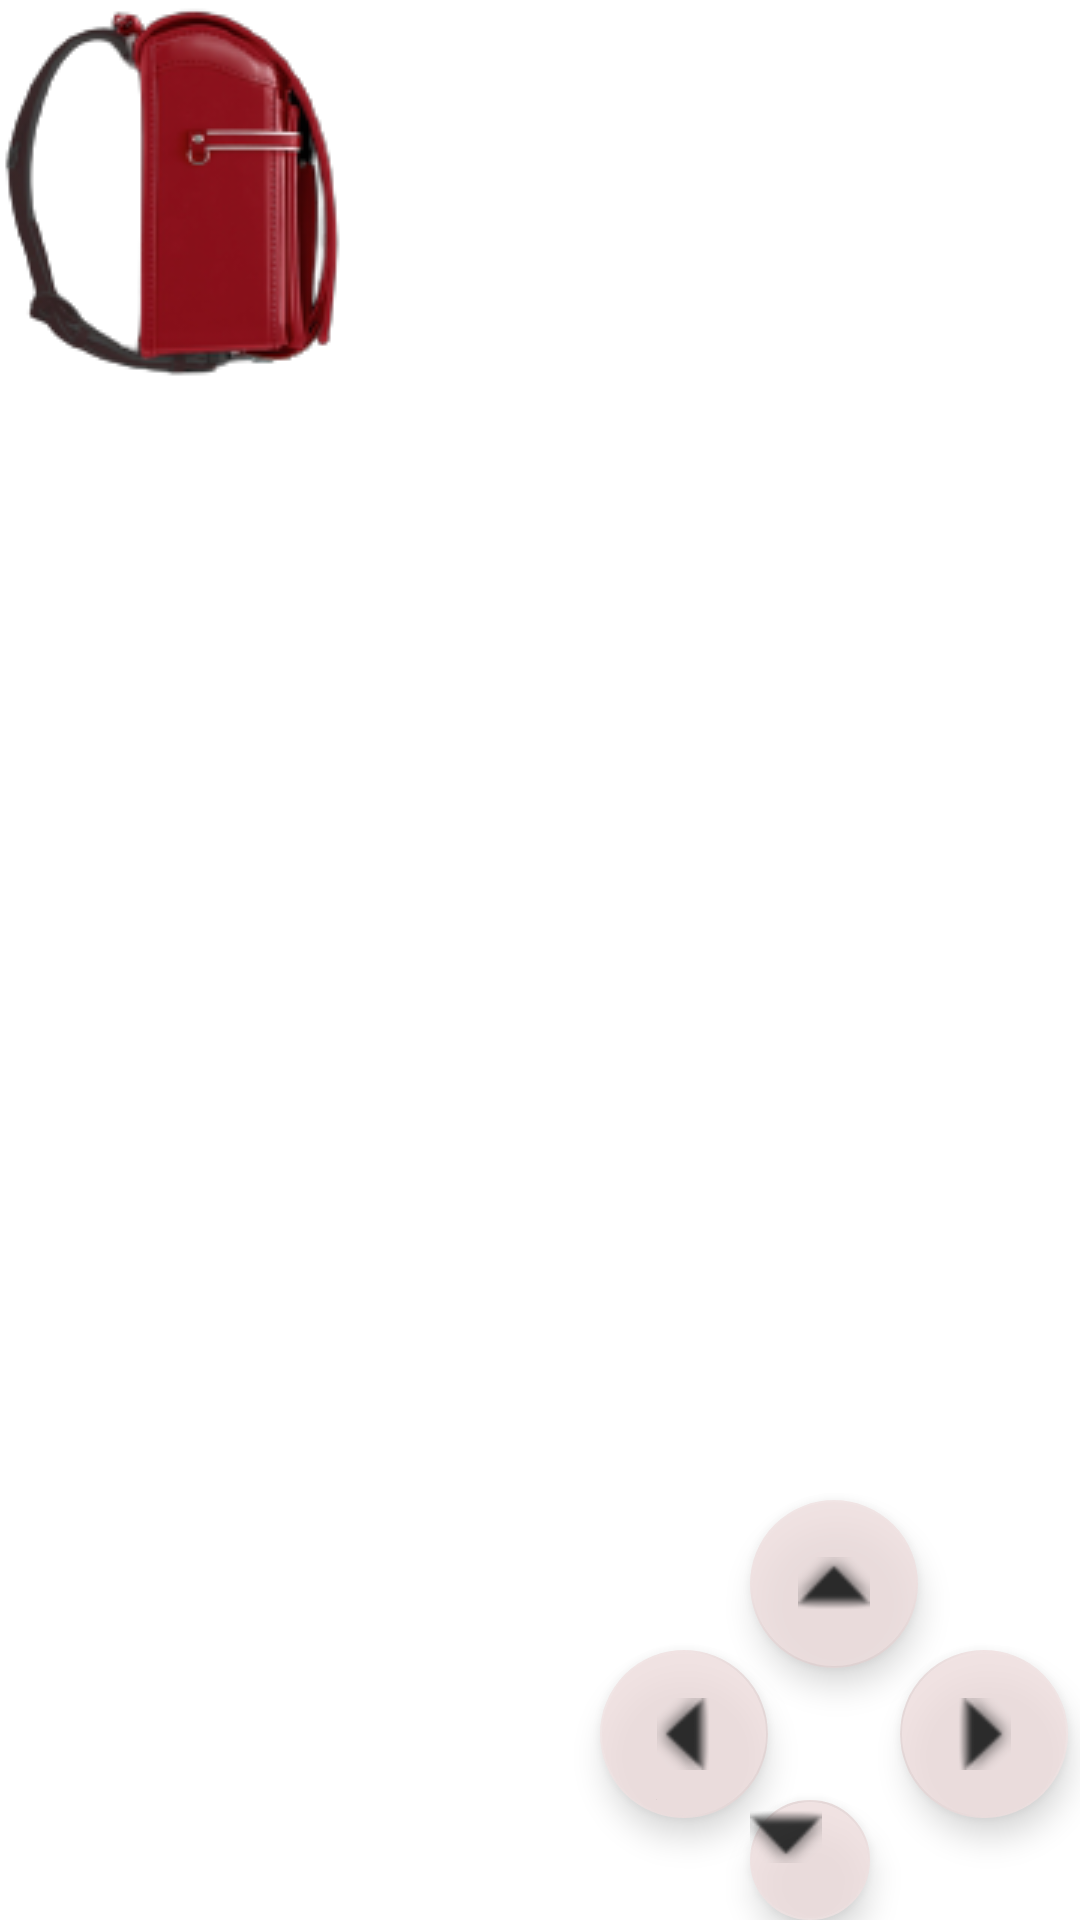

Reconstruct the res/layout file that produces this screen, plus the resources it refers to.
<!-- AndroidManifest.xml: application theme Theme.OverlayCamera -->
<!-- res/layout/activity_image_preview1.xml -->
<?xml version="1.0" encoding="utf-8"?>
<RelativeLayout xmlns:android="http://schemas.android.com/apk/res/android"
    xmlns:app="http://schemas.android.com/apk/res-auto"
    xmlns:tools="http://schemas.android.com/tools"
    android:layout_width="match_parent"
    android:layout_height="match_parent"
    tools:context=".ImagePreview1">

    <ImageView
        android:layout_width="match_parent"
        android:layout_height="match_parent"
        android:id="@+id/iv_set_image_1"
        android:scaleType="centerCrop"
        />
    <ImageView
        android:layout_width="wrap_content"
        android:layout_height="wrap_content"
        android:id="@+id/iv_set_bag_image_1"
        android:src="@drawable/bag"
        android:scaleType="fitXY"
        />

    <com.google.android.material.floatingactionbutton.FloatingActionButton
        android:id="@+id/fab_move_up"
        android:layout_width="wrap_content"
        android:layout_height="wrap_content"
        android:layout_marginLeft="250dp"
        android:layout_marginTop="500dp"
        android:alpha="0.8"
        android:clickable="true"
        app:backgroundTint="#EFDEDE"
        app:srcCompat="@android:drawable/arrow_up_float" />

    <com.google.android.material.floatingactionbutton.FloatingActionButton
        android:id="@+id/fab_move_down"
        android:layout_width="wrap_content"
        android:layout_height="wrap_content"
        android:layout_marginLeft="250dp"
        android:layout_marginTop="600dp"
        android:alpha="0.8"
        android:clickable="true"
        android:rotation="180"
        app:backgroundTint="#EFDEDE"
        app:srcCompat="@android:drawable/arrow_up_float" />

    <com.google.android.material.floatingactionbutton.FloatingActionButton
        android:id="@+id/fab_move_left"
        android:layout_width="wrap_content"
        android:layout_height="wrap_content"
        android:layout_marginLeft="200dp"
        android:layout_marginTop="550dp"
        android:alpha="0.8"
        android:clickable="true"
        android:rotation="270"
        app:backgroundTint="#EFDEDE"
        app:srcCompat="@android:drawable/arrow_up_float" />

    <com.google.android.material.floatingactionbutton.FloatingActionButton
        android:id="@+id/fab_move_right"
        android:layout_width="wrap_content"
        android:layout_height="wrap_content"
        android:layout_marginLeft="300dp"
        android:layout_marginTop="550dp"
        android:alpha="0.8"
        android:clickable="true"
        android:rotation="90"
        app:backgroundTint="#EFDEDE"
        app:srcCompat="@android:drawable/arrow_up_float" />


    <LinearLayout
        android:layout_width="match_parent"
        android:layout_height="65dp"
        android:layout_marginLeft="20dp"
        android:layout_marginTop="670dp"
        android:layout_marginRight="20dp"
        android:background="#4360E8FA"
        android:gravity="center"
        android:orientation="horizontal"
        android:showDividers="middle">


        <Button
            android:id="@+id/btn_back_ip1"
            android:layout_width="wrap_content"
            android:layout_height="wrap_content"
            android:text="Back"
            android:textColor="#0B0B0B"
            app:backgroundTint="#F4EBEB"
            android:layout_marginRight="100dp"
            />

        <Button
            android:id="@+id/btn_next_ip1"
            android:layout_width="wrap_content"
            android:layout_height="wrap_content"
            android:text="Next"
            android:textColor="#0B0B0B"
            app:backgroundTint="#F4EBEB" />


    </LinearLayout>


</RelativeLayout>
<!-- resources referenced by this layout -->
<resources>
  <!-- drawable bag: png bitmap (drawable, 19874 bytes) -->
  <style name="Theme.OverlayCamera" parent="Theme.MaterialComponents.DayNight.DarkActionBar">
          
          <item name="colorPrimary">@color/purple_500</item>
          <item name="colorPrimaryVariant">@color/purple_700</item>
          <item name="colorOnPrimary">@color/white</item>
          
          <item name="colorSecondary">@color/teal_200</item>
          <item name="colorSecondaryVariant">@color/teal_700</item>
          <item name="colorOnSecondary">@color/black</item>
          
          <item name="android:statusBarColor" tools:targetApi="l">?attr/colorPrimaryVariant</item>
          
      </style>
  <!-- not gathered from this repository: default colours our renderer supplied (Android Studio template values) -->
  <color name="purple_500">#FF6200EE</color>
  <color name="purple_700">#FF3700B3</color>
  <color name="teal_200">#FF03DAC5</color>
  <color name="teal_700">#FF018786</color>
  <color name="black">#FF000000</color>
  <color name="white">#FFFFFFFF</color>
</resources>
